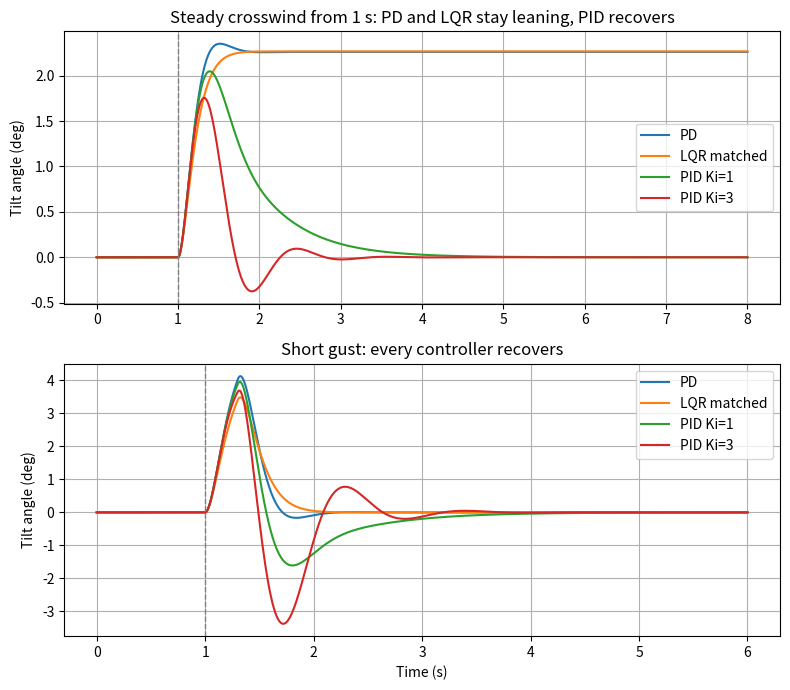

Python code for this plot:
import numpy as np
import matplotlib.pyplot as plt
from scipy.integrate import solve_ivp
from scipy.linalg import solve_continuous_are

# Rocket numbers (same as before)
T = 30.0
L = 0.4
I = 0.125
mu_c = T * L / I
mu_a = 20.0
delta_max = np.deg2rad(5)


def lqr_gains(q1, q2, r):
    A = np.array([[0.0, 1.0], [mu_a, 0.0]])
    B = np.array([[0.0], [mu_c]])
    P = solve_continuous_are(A, B, np.diag([q1, q2]), np.array([[r]]))
    K = np.linalg.solve(np.array([[r]]), B.T @ P)
    return K[0, 0], K[0, 1]


def simulate(kp, kd, ki, wind, start_tilt=0.0, servo_lag=0.0, t_end=8.0):
    """Engine angle = -(kp * tilt + kd * tilt speed + ki * total tilt so far).
    wind(t) is an extra twisting push from the air, in the same units as mu_a."""
    def rocket(t, state):
        theta, omega, total_tilt, d_actual = state
        d_command = np.clip(-(kp * theta + kd * omega + ki * total_tilt), -delta_max, delta_max)
        if servo_lag > 0:
            d_rate = (d_command - d_actual) / servo_lag
        else:
            d_actual = d_command
            d_rate = 0.0
        return [omega, mu_c * d_actual + mu_a * theta + wind(t), theta, d_rate]

    result = solve_ivp(rocket, [0, t_end], [np.deg2rad(start_tilt), 0.0, 0.0, 0.0], max_step=0.002)
    return result.t, np.rad2deg(result.y[0])


def time_back(t, tilt, limit, after=1.0):
    """How long after the wind starts until the tilt stays within the limit (degrees)."""
    late = t >= after
    if abs(tilt[-1]) > limit:
        return "never"
    outside = np.where(np.abs(tilt[late]) > limit)[0]
    return f"{t[late][outside[-1]] - after:.2f} s" if len(outside) else "0.00 s"


steady_wind = lambda t: 3.0 if t >= 1.0 else 0.0           # a steady crosswind from 1 s onwards
short_gust = lambda t: 6.0 if 1.0 <= t < 1.3 else 0.0      # a 0.3 second shove
no_wind = lambda t: 0.0

controllers = {
    "PD": (1.0, 0.13, 0.0),
    "LQR matched": (*lqr_gains(0.58, 0.01, 1), 0.0),
    "PID Ki=1": (1.0, 0.13, 1.0),
    "PID Ki=3": (1.0, 0.13, 3.0),
}

print("STEADY CROSSWIND from 1 s (the rocket starts upright)")
print(f"{'':14s}{'peak tilt':>11s}{'final lean':>12s}{'back within 0.1 deg':>22s}")
fig, (ax1, ax2) = plt.subplots(2, 1, figsize=(8, 7))
for name, gains in controllers.items():
    t, tilt = simulate(*gains, steady_wind)
    peak = np.max(np.abs(tilt))
    final = np.mean(tilt[t > t[-1] - 0.5])
    print(f"{name:14s}{peak:8.2f} deg{final:9.3f} deg{time_back(t, tilt, 0.1):>22s}")
    ax1.plot(t, tilt, label=name)

print()
print("SHORT GUST (0.3 s shove at 1 s)")
print(f"{'':14s}{'peak tilt':>11s}{'back within 0.05 deg':>23s}")
for name, gains in controllers.items():
    t, tilt = simulate(*gains, short_gust, t_end=6.0)
    print(f"{name:14s}{np.max(np.abs(tilt)):8.2f} deg{time_back(t, tilt, 0.05):>23s}")
    ax2.plot(t, tilt, label=name)

print()
print("THE COST: overshoot when starting from a 1 degree tilt (no wind)")
print(f"{'':14s}{'perfect servo':>15s}{'50 ms servo lag':>17s}")
for name in ["PD", "PID Ki=1", "PID Ki=3"]:
    row = f"{name:14s}"
    for lag in [0.0, 0.05]:
        t, tilt = simulate(*controllers[name], no_wind, start_tilt=1.0, servo_lag=lag, t_end=6.0)
        overshoot = max(0.0, -np.min(tilt)) / tilt[0] * 100
        row += f"{overshoot:13.1f} % " if lag == 0 else f"{overshoot:15.1f} %"
    print(row)

ax1.set_title("Steady crosswind from 1 s: PD and LQR stay leaning, PID recovers")
ax2.set_title("Short gust: every controller recovers")
for ax in (ax1, ax2):
    ax.axvline(1.0, color="grey", linestyle="--", linewidth=1)
    ax.set_ylabel("Tilt angle (deg)")
    ax.grid(True)
    ax.legend()
ax2.set_xlabel("Time (s)")
plt.tight_layout()
plt.savefig("wind_pid.png", dpi=200)
plt.show()
